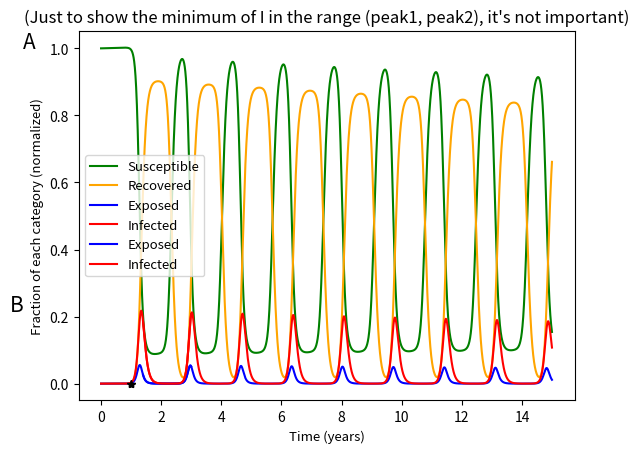

Write the Python code that produced this figure.
# Retarded.SEIRS.Figure.3.py:
from numpy import zeros
import matplotlib.pyplot as plt

tot=round(365*15) # total time (tot has to be more than 2*T)
T=round(365*1) # temporary immuniny (main)
t=zeros(tot) # time
dt=1 # one day
dt2=dt/2 # half of a day: it's for RK4

# Fractions:
S=zeros(tot)
E=zeros(tot)
I=zeros(tot) 
R=zeros(tot)
TT=[i for i in range(tot)]

I[0]=10**-9 *(1/7.71) # initial infected: one person, in the world (in 2019)
S[0]=1-I[0] # initial susceptible

b1= 0.11  # beta_1 (per day) => S to E
b2= 0.19  # beta_2 (per day) => E ti I
v= 4.6 * 10**-5 #nu => per day
u= 3.8 * 10**-5 #mu => per day
uu=(1-u)**T
g=0.040 # gamma => per day
m=5.6*(10**-4) #m => per day
a= 1 # alpha (It is not important yet!)

def H(t): # heaviside function
    if t>=0:
        return(1)
    else: return(0)

iret=[zeros(4) for i in range(tot)] # I_retarded: it's for I(t-T) (because we are using RK4 method)
        
        
# Dynamics:  
for i in range(tot-1): # i is equivalent to time => t
    
    ks1=dt*(v*(S[i]+R[i])+a*g*uu*H(i-T)*I[i-T]-b1*S[i]*I[i]-u*S[i])
    ke1=dt*(v*E[i]+b1*S[i]*I[i]-b2*E[i]-u*E[i])
    ki1=dt*(v*I[i]+b2*E[i]-g*I[i]-m*I[i]-u*I[i])
    kr1=dt*(g*I[i]-a*g*uu*H(i-T)*I[i-T]-u*R[i])
        
    ks2=dt*(v*(S[i]+ks1/2+R[i]+kr1/2)+a*g*uu*H(i-T+dt2)*(I[i-T]+iret[i-T][0]/2)-b1*(S[i]+ks1/2)*(I[i]+ki1/2)-u*(S[i]+ks1/2))
    ke2=dt*(v*(E[i]+ke1/2)+b1*(S[i]+ks1/2)*(I[i]+ki1/2)-b2*(E[i]+ke1/2)-u*(E[i]+ke1/2))
    ki2=dt*(v*(I[i]+ki1/2)+b2*(E[i]+ke1/2)-g*(I[i]+ki1/2)-m*(I[i]+ki1/2)-u*(I[i]+ki1/2))
    kr2=dt*(g*(I[i]+ki1/2)-a*g*uu*H(i-T+dt2)*(I[i-T]+iret[i-T][0]/2)-u*(R[i]+kr1/2))

    ks3=dt*(v*(S[i]+ks2/2+R[i]+kr2/2)+a*g*uu*H(i-T+dt2)*(I[i-T]+iret[i-T][1]/2)-b1*(S[i]+ks2/2)*(I[i]+ki2/2)-u*(S[i]+ks2/2))
    ke3=dt*(v*(E[i]+ke2/2)+b1*(S[i]+ks2/2)*(I[i]+ki2/2)-b2*(E[i]+ke2/2)-u*(E[i]+ke2/2))
    ki3=dt*(v*(I[i]+ki2/2)+b2*(E[i]+ke2/2)-g*(I[i]+ki2/2)-m*(I[i]+ki2/2)-u*(I[i]+ki2/2))
    kr3=dt*(g*(I[i]+ki2/2)-a*g*uu*H(i-T+dt2)*(I[i-T]+iret[i-T][1]/2)-u*(R[i]+kr2/2))
    
    ks4=dt*(v*(S[i]+ks3+R[i]+kr3)+a*g*uu*H(i-T+dt)*(I[i-T]+iret[i-T][2]/2)-b1*(S[i]+ks3)*(I[i]+ki3)-u*(S[i]+ks3))
    ke4=dt*(v*(E[i]+ke3)+b1*(S[i]+ks3)*(I[i]+ki3)-b2*(E[i]+ke3)-u*(E[i]+ke3))
    ki4=dt*(v*(I[i]+ki3)+b2*(E[i]+ke3)-g*(I[i]+ki3)-m*(I[i]+ki3)-u*(I[i]+ki3))
    kr4=dt*(g*(I[i]+ki3)-a*g*uu*H(i-T+dt)*(I[i-T]+iret[i-T][2]/2)-u*(R[i]+kr3))
    
    S[i+1]=S[i]+(1/6)*(ks1+2*ks2+2*ks3+ks4)
    E[i+1]=E[i]+(1/6)*(ke1+2*ke2+2*ke3+ke4)
    I[i+1]=I[i]+(1/6)*(ki1+2*ki2+2*ki3+ki4)
    R[i+1]=R[i]+(1/6)*(kr1+2*kr2+2*kr3+kr4)
    
    iret[i][0]=ki1
    iret[i][1]=ki2
    iret[i][2]=ki3
    iret[i][3]=ki4 # (not important)
    
    
TT=list(map(lambda t:t/365, TT))

print('Normalizad, RK4:')
print(f'temporary immuniny = {round(T/365,2)} (years)')
print('I_0=(1/7.71) * 10**-9')
print(f'b1= {b1}  # beta_1 (per day) => S to E')
print(f'b2= {b2}  # beta_2 (per day) => E ti I')
print(f'gamma= {g} (per day)')
print(f'mortality rate= {round(m*10**4,2)} * 10**-4 (per day)')
print(f'v= {v*10**5} * 10**-5 #nu => per day')
print(f'u= {round(u*10**5,1)} * 10**-5 #mu => per day')

# S & R:
plt.plot(TT,S,label='Susceptible', color='green')
plt.plot(TT,R,label='Recovered',color='orange')
plt.plot(T/365,0,'*',color='black')
plt.ylabel('Fraction of each category (normalized)',fontsize=9.5)
plt.xlabel('Time (years)',fontsize=9.5)
plt.legend(loc='upper right',fontsize=9.5)
plt.text(-2.4, 1.0, 'A', horizontalalignment='center', fontsize=15)
plt.show()
# plt.savefig('S and R.pdf') # (to save this figure, comment all other plots and show() first)

# E & I:
plt.plot(TT,E,label='Exposed',color='blue')
plt.plot(TT,I,label='Infected',color='red')
plt.plot(T/365,0,'*',color='black')
plt.ylabel('Fraction of each category (normalized)',fontsize=9.5)
plt.xlabel('Time (years)',fontsize=9.5)
plt.legend(loc='upper right',fontsize=9.5)
plt.text(-2.8, 0.217, 'B', horizontalalignment='center', fontsize=15)
plt.show()
# plt.savefig('E and I.pdf') # (to save this figure, comment all other plots and show() first)

# Minimum of I between peak1 and peak2:
y=int(365*1.4)
q=int(365*3)
# y and q: numbers to show two indeces: an approximation of the range of (peak1 and peak2) 
# Let's plot this part:
plt.plot(TT[y:q],E[y:q],label='Exposed',color='blue')
plt.plot(TT[y:q],I[y:q],label='Infected',color='red')
plt.title("(Just to show the minimum of I in the range (peak1, peak2), it's not important)")
plt.ylabel('Fraction of each category (normalized)',fontsize=9.5)
plt.xlabel('Time (years)',fontsize=9.5)
plt.legend(fontsize=9.5)
print(f'Minimum of I between peak1 and peak2: {min(I[y:q])}')